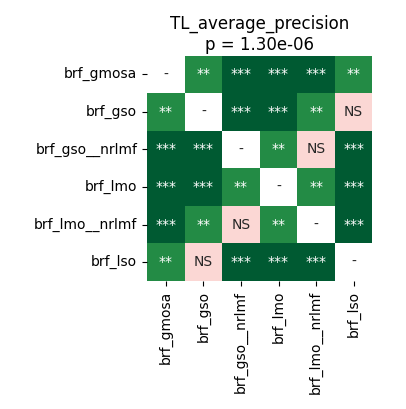

The data file committed next to this chart (first rows):
	brf_gmosa	brf_gso	brf_gso__nrlmf	brf_lmo	brf_lmo__nrlmf	brf_lso
brf_gmosa	1.0	0.001968	0.0002289	0.0002289	0.0005341	0.003357
brf_gso	0.001968	1.0	0.0005341	0.0005341	0.001968	0.2066
brf_gso__nrlmf	0.0002289	0.0005341	1.0	0.004824	0.4037	0.0005722
brf_lmo	0.0002289	0.0005341	0.004824	1.0	0.003357	0.0003052
brf_lmo__nrlmf	0.0005341	0.001968	0.4037	0.003357	1.0	0.0005722
brf_lso	0.003357	0.2066	0.0005722	0.0003052	0.0005722	1.0
